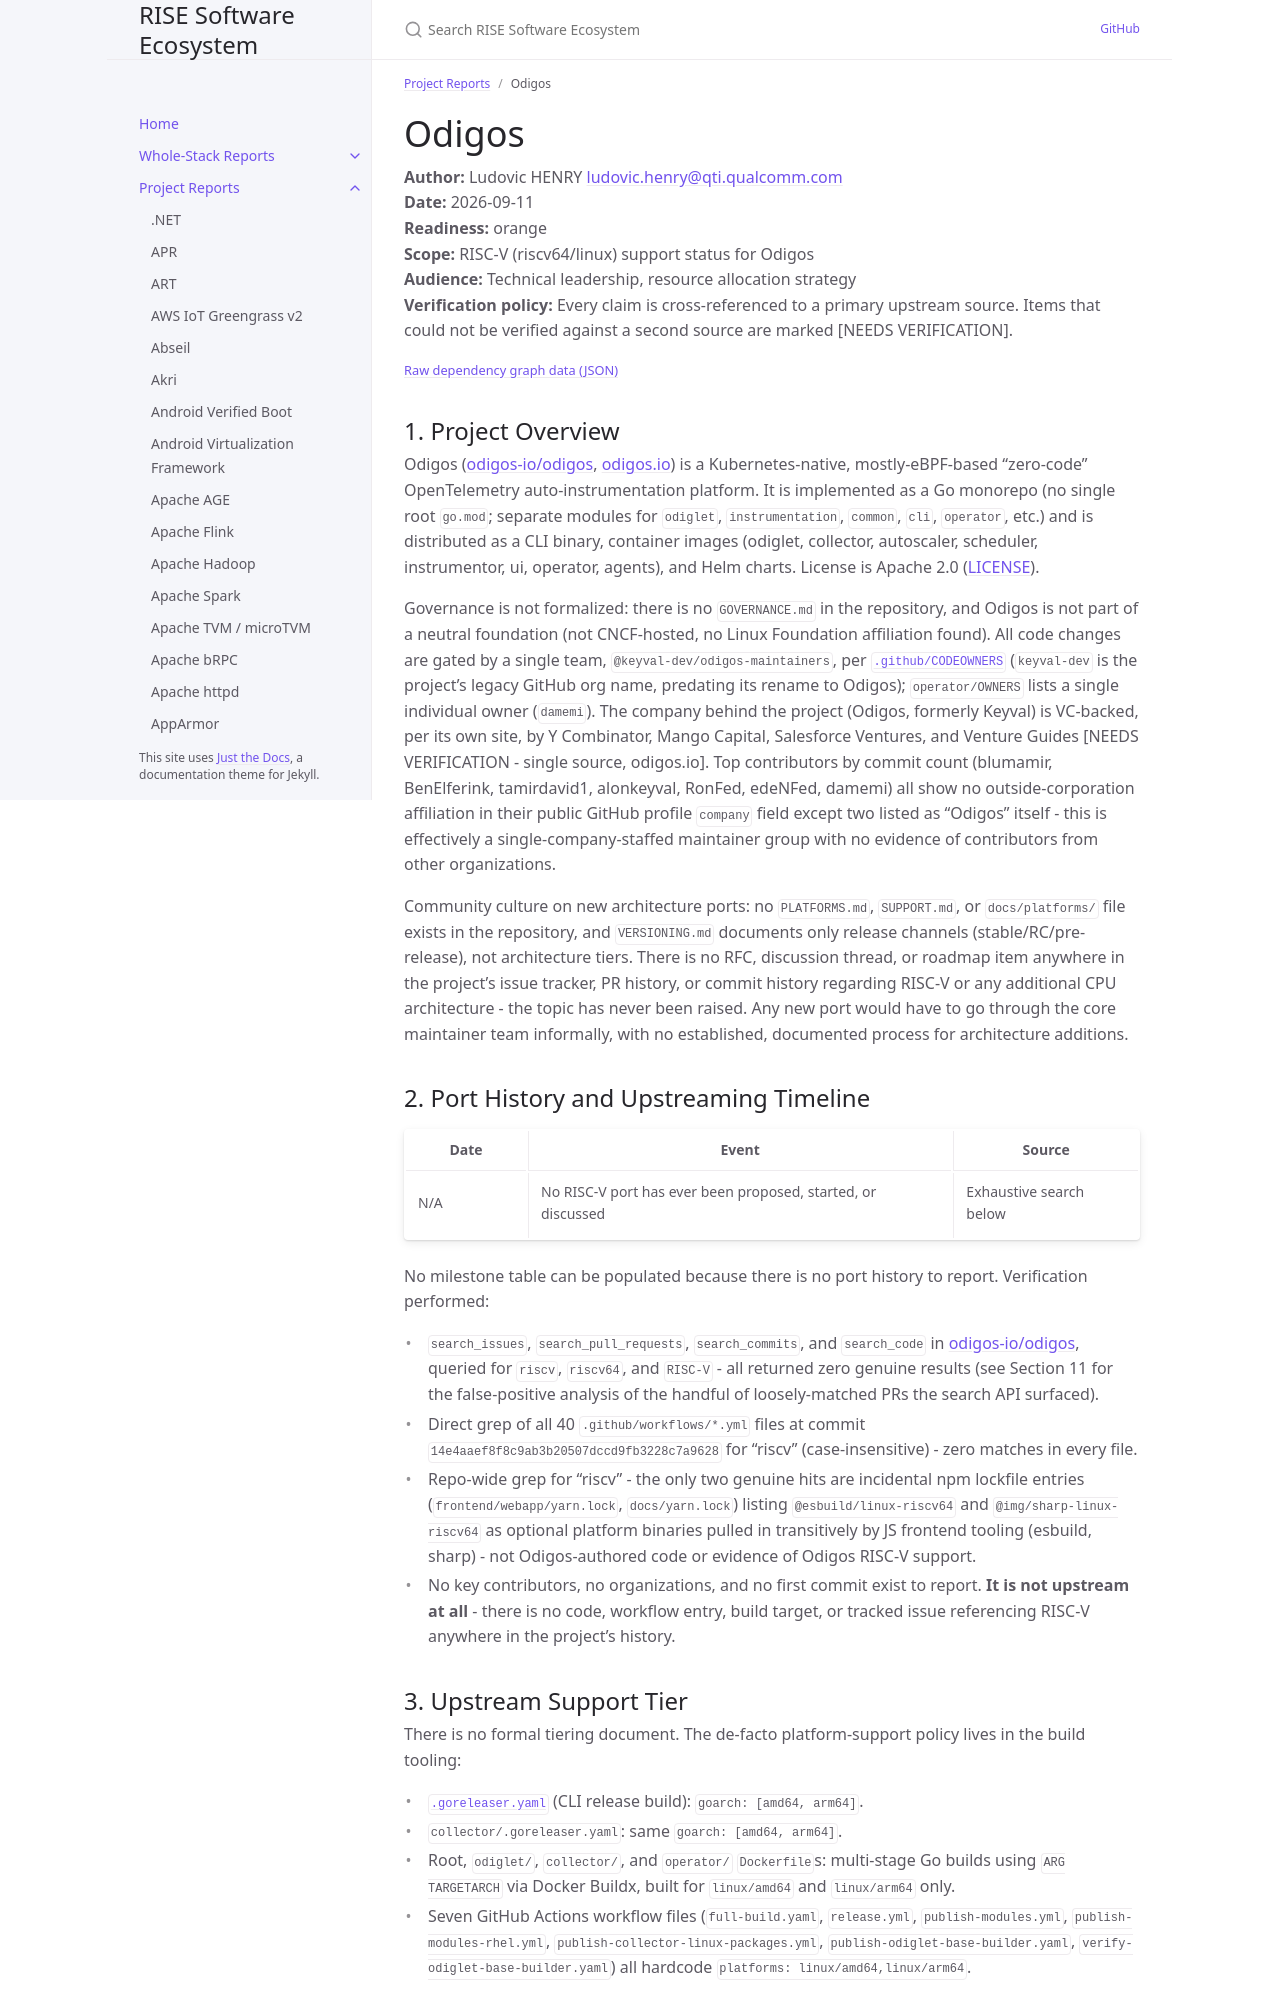

repository: riseproject-dev/sw-ecosystem · page: pr-preview/pr-9/project-reports/odigos.html · generator: jekyll

---
title: Odigos
parent: Project Reports
color: orange
dependencies:
  - name: eBPF
    relation: runtime-dependency
    criticality: critical
  - name: Go
    relation: build-dependency
    criticality: critical
  - name: Linux kernel
    relation: runtime-dependency
    criticality: critical
  - name: Kubernetes
    relation: runtime-dependency
    criticality: critical
  - name: OpenTelemetry eBPF Instrumentation
    relation: runtime-dependency
    criticality: critical
  - name: OpenTelemetry Go Instrumentation
    relation: runtime-dependency
    criticality: critical
  - name: Docker
    relation: build-dependency
    criticality: optional
  - name: Buildx
    relation: build-dependency
    criticality: optional
  - name: GoReleaser
    relation: build-dependency
    criticality: optional
---

# Odigos

**Author:** Ludovic HENRY <ludovic.henry@qti.qualcomm.com><br/>
**Date:** 2026-09-11<br/>
**Readiness:** orange<br/>
**Scope:** RISC-V (riscv64/linux) support status for Odigos<br/>
**Audience:** Technical leadership, resource allocation strategy<br/>
**Verification policy:** Every claim is cross-referenced to a primary upstream source. Items that could not be verified against a second source are marked [NEEDS VERIFICATION].<br/>

{% include dependency-graph.html slug="dependencies" subset="odigos" %}

## 1. Project Overview

Odigos ([odigos-io/odigos](https://github.com/odigos-io/odigos), [odigos.io](https://odigos.io/)) is a Kubernetes-native, mostly-eBPF-based "zero-code" OpenTelemetry auto-instrumentation platform. It is implemented as a Go monorepo (no single root `go.mod`; separate modules for `odiglet`, `instrumentation`, `common`, `cli`, `operator`, etc.) and is distributed as a CLI binary, container images (odiglet, collector, autoscaler, scheduler, instrumentor, ui, operator, agents), and Helm charts. License is Apache 2.0 ([LICENSE](https://github.com/odigos-io/odigos/blob/14e4aaef8f8c9ab3b20507dccd9fb3228c7a9628/LICENSE)).

Governance is not formalized: there is no `GOVERNANCE.md` in the repository, and Odigos is not part of a neutral foundation (not CNCF-hosted, no Linux Foundation affiliation found). All code changes are gated by a single team, `@keyval-dev/odigos-maintainers`, per [`.github/CODEOWNERS`](https://github.com/odigos-io/odigos/blob/14e4aaef8f8c9ab3b20507dccd9fb3228c7a9628/.github/CODEOWNERS) (`keyval-dev` is the project's legacy GitHub org name, predating its rename to Odigos); `operator/OWNERS` lists a single individual owner (`damemi`). The company behind the project (Odigos, formerly Keyval) is VC-backed, per its own site, by Y Combinator, Mango Capital, Salesforce Ventures, and Venture Guides [NEEDS VERIFICATION - single source, odigos.io]. Top contributors by commit count (blumamir, BenElferink, tamirdavid1, alonkeyval, RonFed, edeNFed, damemi) all show no outside-corporation affiliation in their public GitHub profile `company` field except two listed as "Odigos" itself - this is effectively a single-company-staffed maintainer group with no evidence of contributors from other organizations.

Community culture on new architecture ports: no `PLATFORMS.md`, `SUPPORT.md`, or `docs/platforms/` file exists in the repository, and `VERSIONING.md` documents only release channels (stable/RC/pre-release), not architecture tiers. There is no RFC, discussion thread, or roadmap item anywhere in the project's issue tracker, PR history, or commit history regarding RISC-V or any additional CPU architecture - the topic has never been raised. Any new port would have to go through the core maintainer team informally, with no established, documented process for architecture additions.
